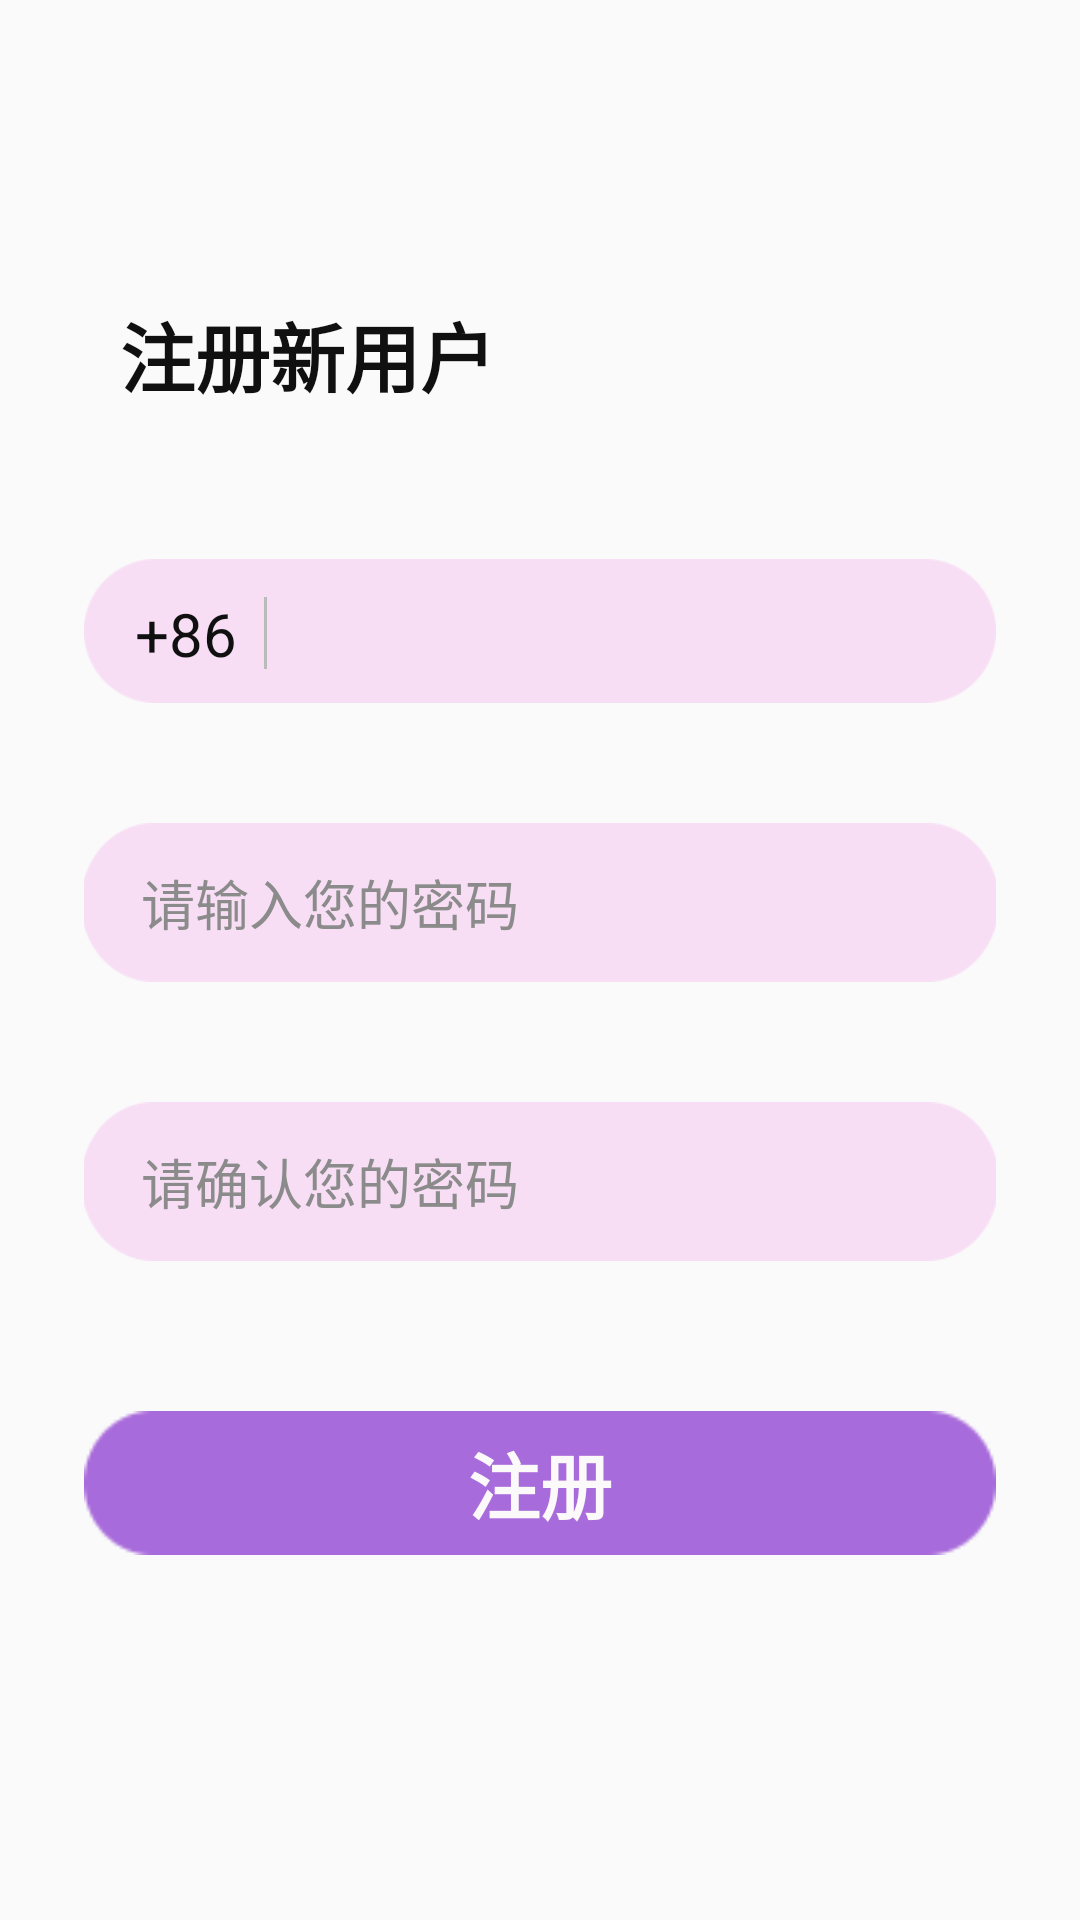

Produce the Android XML layout that renders to this screen, including the resource entries it uses.
<!-- AndroidManifest.xml: application theme Theme.iMoney -->
<!-- res/layout/register_activity.xml -->
<?xml version="1.0" encoding="utf-8"?>
<LinearLayout xmlns:android="http://schemas.android.com/apk/res/android"
    xmlns:tools="http://schemas.android.com/tools"
    android:layout_width="match_parent"
    android:layout_height="match_parent"
    android:orientation="vertical">

    <TextView
        android:id="@+id/register1"
        android:layout_width="wrap_content"
        android:layout_height="wrap_content"
        android:layout_marginStart="40dp"
        android:layout_marginTop="100dp"
        android:text="注册新用户"
        android:textColor="#101010"
        android:textSize="25sp"
        android:textStyle="bold" />

    <LinearLayout
        android:layout_width="304dp"
        android:layout_height="wrap_content"
        android:layout_gravity="center_horizontal"
        android:orientation="vertical">

        <ImageView
            android:layout_width="match_parent"
            android:layout_height="48dp"
            android:layout_marginTop="50dp"
            android:src="@drawable/loginedittext" />

        <TextView
            android:layout_width="wrap_content"
            android:layout_height="30dp"
            android:layout_marginStart="17dp"
            android:layout_marginTop="-37dp"
            android:text="+86"
            android:textColor="#101010"
            android:textSize="20sp" />

        <ImageView
            android:layout_width="wrap_content"
            android:layout_height="48dp"
            android:layout_marginStart="60dp"
            android:layout_marginTop="-41dp"
            android:src="@drawable/divline" />

        <EditText
            android:id="@+id/new_phone"
            android:layout_width="234dp"
            android:layout_height="48dp"
            android:layout_gravity="right"
            android:layout_marginTop="-49dp"
            android:background="@null"
            android:inputType="phone"
            android:maxLength="11"
            tools:ignore="RtlHardcoded" />

        <EditText
            android:id="@+id/new_password"
            android:layout_width="306dp"
            android:layout_height="53dp"
            android:layout_gravity="center_horizontal"
            android:layout_marginTop="40dp"
            android:background="@drawable/loginedittext"
            android:hint="请输入您的密码"
            android:inputType="textPassword"
            android:maxLength="25"
            android:paddingStart="20dp"
            android:textColorHint="#8B8B8B"
            tools:ignore="RtlSymmetry" />

        <EditText
            android:id="@+id/new_password_again"
            android:layout_width="306dp"
            android:layout_height="53dp"
            android:layout_gravity="center_horizontal"
            android:layout_marginTop="40dp"
            android:background="@drawable/loginedittext"
            android:hint="请确认您的密码"
            android:inputType="textPassword"
            android:maxLength="25"
            android:paddingStart="20dp"
            android:textColorHint="#8B8B8B"
            tools:ignore="RtlSymmetry" />

        <Button
            android:id="@+id/btn_tryRegister"
            android:layout_width="match_parent"
            android:layout_height="wrap_content"
            android:layout_marginTop="50dp"
            android:background="@drawable/loginbutton"
            android:text="注册"
            android:textColor="#FBF9F9"
            android:textSize="24sp"
            android:textStyle="bold" />

    </LinearLayout>

</LinearLayout>
<!-- resources referenced by this layout -->
<resources>
  <!-- drawable divline: png bitmap (drawable, 83 bytes) -->
  <!-- drawable loginbutton: png bitmap (drawable, 424 bytes) -->
  <!-- drawable loginedittext: png bitmap (drawable, 1044 bytes) -->
  <style name="Theme.iMoney" parent="Theme.MaterialComponents.DayNight.DarkActionBar.Bridge">
          
          <item name="colorPrimary">@color/purple_500</item>
          <item name="colorPrimaryVariant">@color/purple_700</item>
          <item name="colorOnPrimary">@color/white</item>
          
          <item name="colorSecondary">@color/teal_200</item>
          <item name="colorSecondaryVariant">@color/teal_700</item>
          <item name="colorOnSecondary">@color/black</item>
          
  
          <item name="android:statusBarColor" tools:targetApi="l">?attr/colorPrimaryVariant</item>
  
          
      </style>
  <!-- not gathered from this repository: default colours our renderer supplied (Android Studio template values) -->
  <color name="purple_500">#FF6200EE</color>
  <color name="purple_700">#FF3700B3</color>
  <color name="teal_200">#FF03DAC5</color>
  <color name="teal_700">#FF018786</color>
  <color name="black">#FF000000</color>
  <color name="white">#FFFFFFFF</color>
</resources>
